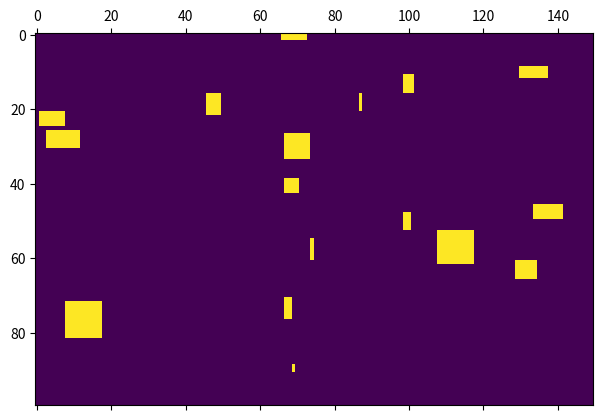

Python code for this plot:
import matplotlib.pyplot as plt
import numpy as np
import random


def enough_space(initial_matrix, ini_row, ini_col, width, height):
	total_height = np.shape(initial_matrix)[0]
	total_width = np.shape(initial_matrix)[1]

	if ini_row+height > total_height:
		return False

	if ini_col+width > total_width:
		return False

	return True


def is_empty(initial_matrix, ini_row, ini_col, width, height):
	if np.sum(initial_matrix[ini_row:ini_row + height, ini_col:ini_col + width]) == 0:
		return True
	else:
		return False


def can_be_placed(initial_matrix, ini_row, ini_col, width, height):
	if is_empty(initial_matrix, ini_row, ini_col, width, height):
		return enough_space(initial_matrix, ini_row, ini_col, width, height)
	else:
		return False


def place_rectangle(initial_matrix, ini_row, ini_col, width, height, coefficient):

	if can_be_placed(initial_matrix, ini_row, ini_col, width, height):
		new_matrix = np.copy(initial_matrix)
		new_matrix[ini_row:ini_row+height, ini_col:ini_col+width] = coefficient*np.ones((height, width))
		return new_matrix
	else:
		print("The rectangle cannot be placed")
		return initial_matrix


num_rows = 100
num_cols = 150

matrix = np.zeros((num_rows, num_cols))

for _ in range(20):

	rand_row = random.randint(0, num_rows-1)
	rand_col = random.randint(0, num_cols-1)

	rand_width = random.randint(1, 10)
	rand_height = random.randint(1, 10)

	matrix = place_rectangle(matrix, rand_row, rand_col, rand_width, rand_height, 1)

plt.matshow(matrix)

plt.show()
